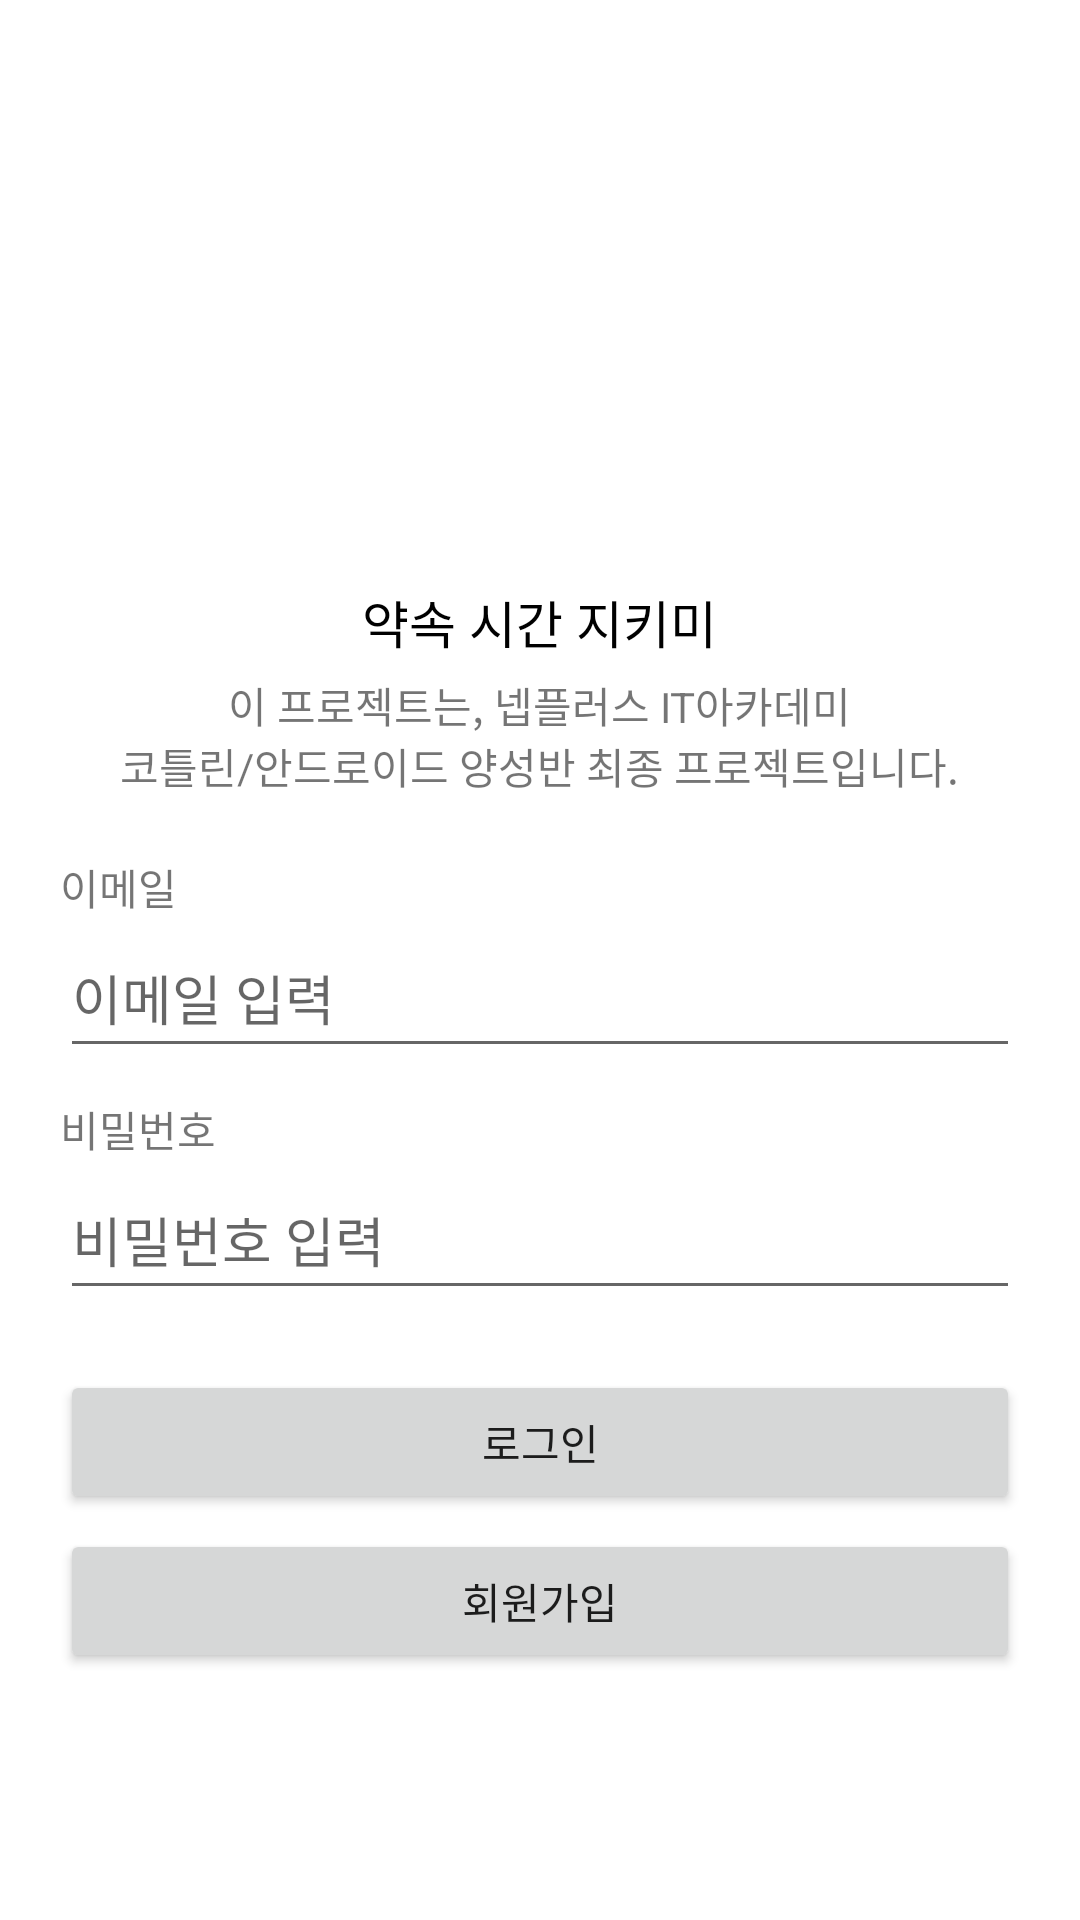

Layout XML and referenced resources for this Android screen:
<!-- AndroidManifest.xml: application theme Theme.ReView_Keep_The_Time -->
<!-- res/layout/activity_sign_in.xml -->
<?xml version="1.0" encoding="utf-8"?>
<layout xmlns:android="http://schemas.android.com/apk/res/android"
    xmlns:app="http://schemas.android.com/apk/res-auto"
    xmlns:tools="http://schemas.android.com/tools"
    tools:context=".activities.sign_in_sign_up.SignInActivity">

    <androidx.constraintlayout.widget.ConstraintLayout
        android:layout_width="match_parent"
        android:layout_height="match_parent"
        android:paddingHorizontal="20dp">

        <ImageView
            android:id="@+id/logo"
            android:layout_width="120dp"
            android:layout_height="120dp"
            android:src="@drawable/clock_logo"
            app:layout_constraintBottom_toTopOf="@id/inputLayout"
            app:layout_constraintEnd_toEndOf="parent"
            app:layout_constraintStart_toStartOf="parent"
            app:layout_constraintTop_toTopOf="parent"
            app:layout_constraintVertical_bias="0.4"
            app:layout_constraintVertical_chainStyle="packed" />

        <LinearLayout
            android:id="@+id/inputLayout"
            android:layout_width="match_parent"
            android:layout_height="wrap_content"
            android:layout_marginTop="20dp"
            android:orientation="vertical"
            app:layout_constraintBottom_toTopOf="@id/loginButton"
            app:layout_constraintEnd_toEndOf="@id/logo"
            app:layout_constraintStart_toStartOf="@id/logo"
            app:layout_constraintTop_toBottomOf="@id/logo">

            <TextView
                android:layout_width="wrap_content"
                android:layout_height="wrap_content"
                android:layout_gravity="center"
                android:text="@string/txt_keep_the_time"
                android:textColor="@color/black"
                android:textSize="17sp" />

            <TextView
                android:layout_width="wrap_content"
                android:layout_height="wrap_content"
                android:layout_gravity="center"
                android:layout_marginTop="5dp"
                android:gravity="center"
                android:text="@string/txt_content" />

            <TextView
                android:layout_width="wrap_content"
                android:layout_height="wrap_content"
                android:layout_marginTop="20dp"
                android:text="@string/txt_email" />

            <EditText
                android:id="@+id/inputEmailEditText"
                android:layout_width="match_parent"
                android:layout_height="50dp"
                android:hint="@string/hint_input_email"
                android:inputType="textEmailAddress"
                android:maxLines="1" />

            <TextView
                android:layout_width="wrap_content"
                android:layout_height="wrap_content"
                android:layout_marginTop="10dp"
                android:text="@string/txt_password" />

            <EditText
                android:id="@+id/inputPwEditText"
                android:layout_width="match_parent"
                android:layout_height="50dp"
                android:hint="@string/hint_input_password"
                android:inputType="textPassword"
                android:maxLines="1" />

        </LinearLayout>

        <Button
            android:id="@+id/loginButton"
            android:layout_width="match_parent"
            android:layout_height="wrap_content"
            android:layout_marginTop="20dp"
            android:text="@string/txt_login"
            app:layout_constraintBottom_toTopOf="@id/signUpButton"
            app:layout_constraintEnd_toEndOf="@id/inputLayout"
            app:layout_constraintStart_toStartOf="@id/inputLayout"
            app:layout_constraintTop_toBottomOf="@id/inputLayout" />

        <Button
            android:id="@+id/signUpButton"
            android:layout_width="match_parent"
            android:layout_height="wrap_content"
            android:layout_marginTop="5dp"
            android:text="@string/txt_sign_in"
            app:layout_constraintBottom_toBottomOf="parent"
            app:layout_constraintEnd_toEndOf="@id/loginButton"
            app:layout_constraintHorizontal_bias="0.0"
            app:layout_constraintStart_toStartOf="@id/loginButton"
            app:layout_constraintTop_toBottomOf="@id/loginButton" />


    </androidx.constraintlayout.widget.ConstraintLayout>

</layout>
<!-- resources referenced by this layout -->
<resources>
  <color name="black">#FF000000</color>
  <string name="hint_input_email">이메일 입력</string>
  <string name="hint_input_password">비밀번호 입력</string>
  <string name="txt_content">이 프로젝트는, 넵플러스 IT아카데미\n코틀린/안드로이드 양성반 최종 프로젝트입니다.</string>
  <string name="txt_email">이메일</string>
  <string name="txt_keep_the_time">약속 시간 지키미</string>
  <string name="txt_login">로그인</string>
  <string name="txt_password">비밀번호</string>
  <string name="txt_sign_in">회원가입</string>
  <style name="Theme.ReView_Keep_The_Time" parent="Theme.MaterialComponents.DayNight.DarkActionBar">
          
          <item name="colorPrimary">@color/purple_500</item>
          <item name="colorPrimaryVariant">@color/purple_700</item>
          <item name="colorOnPrimary">@color/white</item>
          
          <item name="colorSecondary">@color/teal_200</item>
          <item name="colorSecondaryVariant">@color/teal_700</item>
          <item name="colorOnSecondary">@color/black</item>
          
          <item name="android:statusBarColor" tools:targetApi="l">?attr/colorPrimaryVariant</item>
          
      </style>
  <color name="purple_500">#FF6200EE</color>
  <color name="purple_700">#FF3700B3</color>
  <color name="white">#FFFFFFFF</color>
  <color name="teal_200">#FF03DAC5</color>
  <color name="teal_700">#FF018786</color>
</resources>
